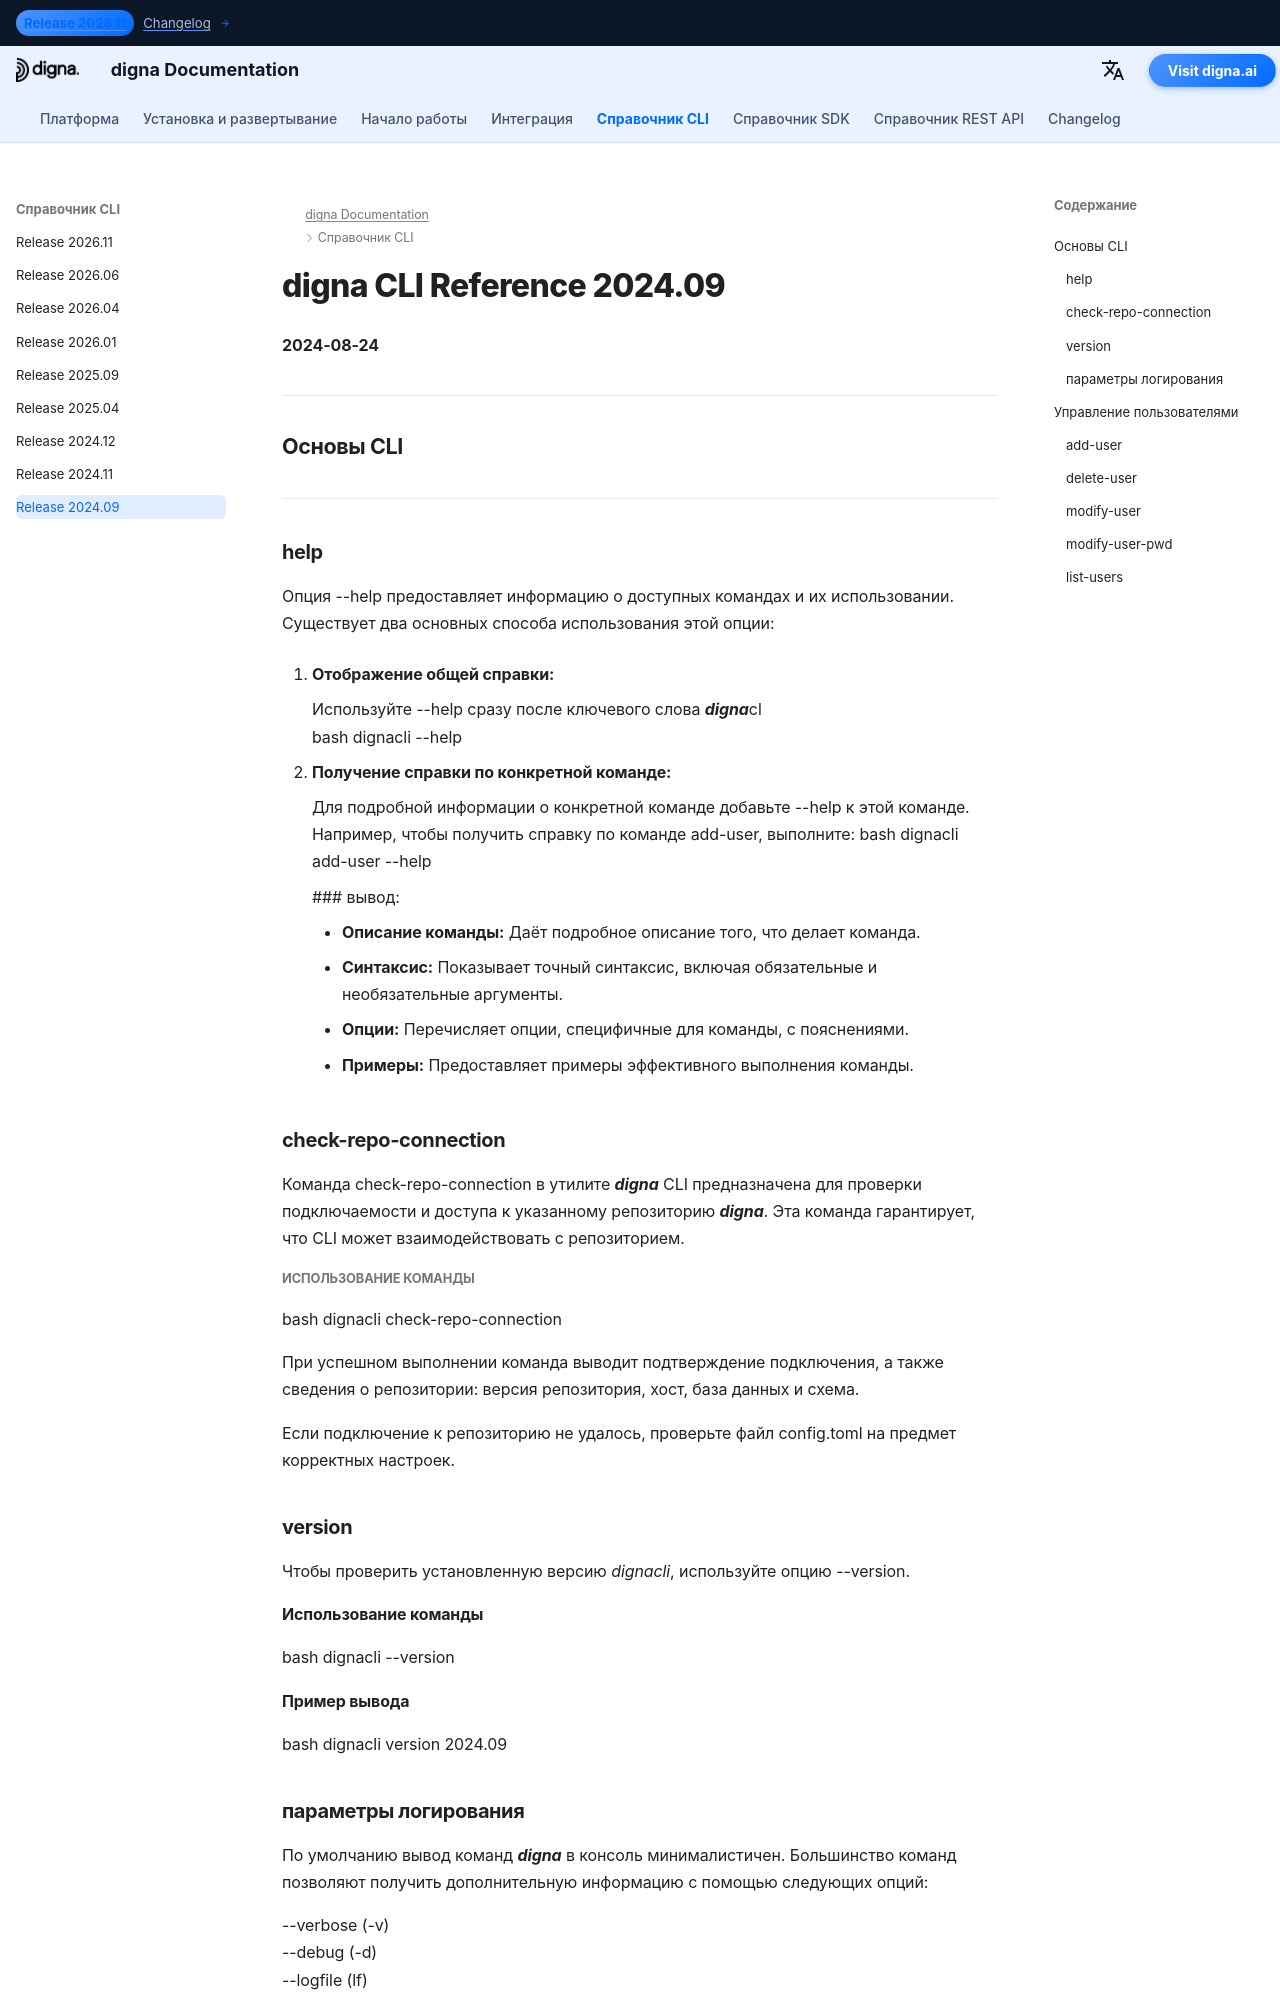

repository: dignaai/digna-docs · page: ru/cli/Command_Line_Interface_202409/index.html · generator: mkdocs

---
title: Справочник digna CLI 2024.09 – команды и примеры | документация digna
description: Полный справочник для digna CLI релиза 2024.09. Узнайте, как управлять пользователями, репозиториями и данными с помощью команд, таких как add-user, check-repo-connection, upgrade-repo, inspect, tls-status и других.
image: /assets/logo_square.png
---

# digna CLI Reference 2024.09
**2024-08-24**

---

## Основы CLI

---

###   help

Опция --help предоставляет информацию о доступных командах и их использовании. Существует два основных способа использования этой опции:

1. **Отображение общей справки:**
   
    Используйте --help сразу после ключевого слова ***digna***cl  
   bash
   dignacli --help

3.  **Получение справки по конкретной команде:**  
  
    Для подробной информации о конкретной команде добавьте --help к этой команде.
    Например, чтобы получить справку по команде add-user, выполните:
     bash
     dignacli add-user --help
     

     ### вывод:
      
     - **Описание команды:** Даёт подробное описание того, что делает команда.  
     - **Синтаксис:** Показывает точный синтаксис, включая обязательные и необязательные аргументы.  
     - **Опции:** Перечисляет опции, специфичные для команды, с пояснениями.  
     - **Примеры:** Предоставляет примеры эффективного выполнения команды.

  
###   check-repo-connection

Команда check-repo-connection в утилите ***digna*** CLI предназначена для проверки подключаемости и доступа к указанному репозиторию ***digna***. Эта команда гарантирует, что CLI может взаимодействовать с репозиторием.
      
##### Использование команды
bash
dignacli check-repo-connection


При успешном выполнении команда выводит подтверждение подключения, а также сведения о репозитории: версия репозитория, хост, база данных и схема.  
  
Если подключение к репозиторию не удалось, проверьте файл config.toml на предмет корректных настроек.

###   version

Чтобы проверить установленную версию *dignacli*, используйте опцию --version.  
  
#### Использование команды
bash
dignacli --version

  
#### Пример вывода
bash
dignacli version 2024.09


###   параметры логирования
  
По умолчанию вывод команд ***digna*** в консоль минималистичен. Большинство команд позволяют получить дополнительную информацию с помощью следующих опций:  
  
--verbose (-v)  
--debug (-d)  
--logfile (lf)  
 
«verbose» и «debug» определяют уровень детализации, в то время как переключатель «logfile» позволяет перенаправлять вывод в файл вместо окна консоли.

## Управление пользователями
